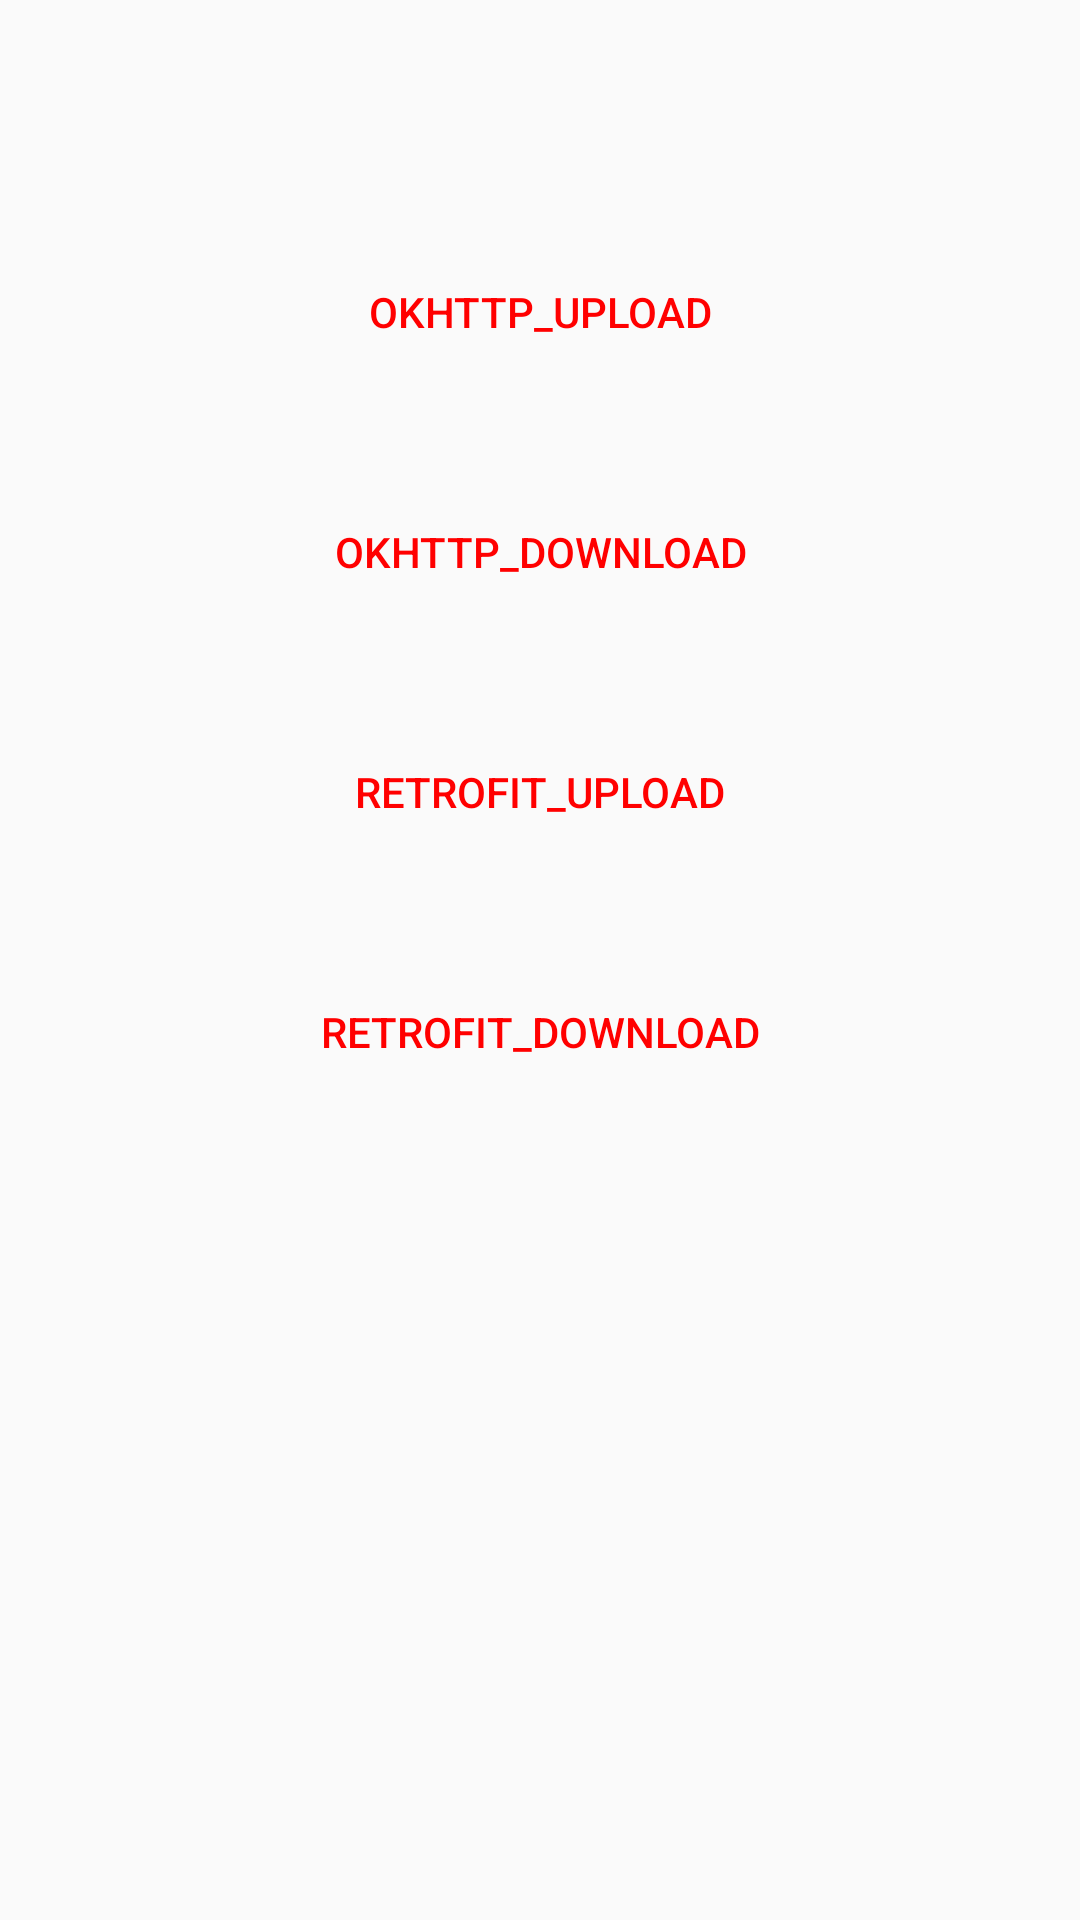

Here is an Android app screen rendered from its layout file. Give the layout XML and the strings, colors and styles it references.
<!-- AndroidManifest.xml: application theme AppTheme -->
<!-- res/layout/activity_main.xml -->
<?xml version="1.0" encoding="utf-8"?>
<androidx.constraintlayout.widget.ConstraintLayout xmlns:android="http://schemas.android.com/apk/res/android"
    xmlns:app="http://schemas.android.com/apk/res-auto"
    xmlns:tools="http://schemas.android.com/tools"
    android:layout_width="match_parent"
    android:layout_height="match_parent"
    android:background="@drawable/img_back"
    tools:context=".MainActivity">

    <Button
        android:id="@+id/ok_upload"
        android:layout_width="match_parent"
        android:layout_height="wrap_content"
        android:layout_marginStart="16dp"
        android:layout_marginTop="80dp"
        android:layout_marginEnd="16dp"
        android:background="@drawable/button_img"
        android:focusable="true"
        android:text="OkHttp_Upload"
        android:textColor="@color/red"
        app:layout_constraintEnd_toEndOf="parent"
        app:layout_constraintStart_toStartOf="parent"
        app:layout_constraintTop_toTopOf="parent" />

    <Button
        android:id="@+id/retrofit_upload"
        android:layout_width="match_parent"
        android:layout_height="wrap_content"
        android:layout_marginStart="16dp"
        android:layout_marginTop="32dp"
        android:layout_marginEnd="16dp"
        android:background="@drawable/button_img"
        android:focusable="true"
        android:text="retrofit_upload"
        android:textColor="@color/red"
        app:layout_constraintEnd_toEndOf="parent"
        app:layout_constraintStart_toStartOf="parent"
        app:layout_constraintTop_toBottomOf="@+id/ok_download" />

    <Button
        android:id="@+id/ok_download"
        android:layout_width="match_parent"
        android:layout_height="wrap_content"
        android:layout_marginStart="16dp"
        android:layout_marginTop="32dp"
        android:layout_marginEnd="16dp"
        android:background="@drawable/button_img"
        android:focusable="true"
        android:text="OkHttp_Download"
        android:textColor="@color/red"
        app:layout_constraintEnd_toEndOf="parent"
        app:layout_constraintHorizontal_bias="0.0"
        app:layout_constraintStart_toStartOf="parent"
        app:layout_constraintTop_toBottomOf="@+id/ok_upload" />

    <Button
        android:id="@+id/retrofit_download"
        android:layout_width="match_parent"
        android:layout_height="wrap_content"
        android:layout_marginStart="16dp"
        android:layout_marginTop="32dp"
        android:layout_marginEnd="16dp"
        android:background="@drawable/button_img"
        android:focusable="true"
        android:text="retrofit_download"
        android:textColor="@color/red"
        app:layout_constraintEnd_toEndOf="parent"
        app:layout_constraintStart_toStartOf="parent"
        app:layout_constraintTop_toBottomOf="@+id/retrofit_upload" />
</androidx.constraintlayout.widget.ConstraintLayout>
<!-- resources referenced by this layout -->
<resources>
  <color name="red">#FF0000</color>
  <style name="AppTheme" parent="Theme.AppCompat.Light.DarkActionBar">
          
          <item name="colorPrimary">@color/colorPrimary</item>
          <item name="colorPrimaryDark">@color/colorPrimaryDark</item>
          <item name="colorAccent">@color/colorAccent</item>
      </style>
  <color name="colorPrimary">#6200EE</color>
  <color name="colorPrimaryDark">#3700B3</color>
  <color name="colorAccent">#03DAC5</color>
</resources>
